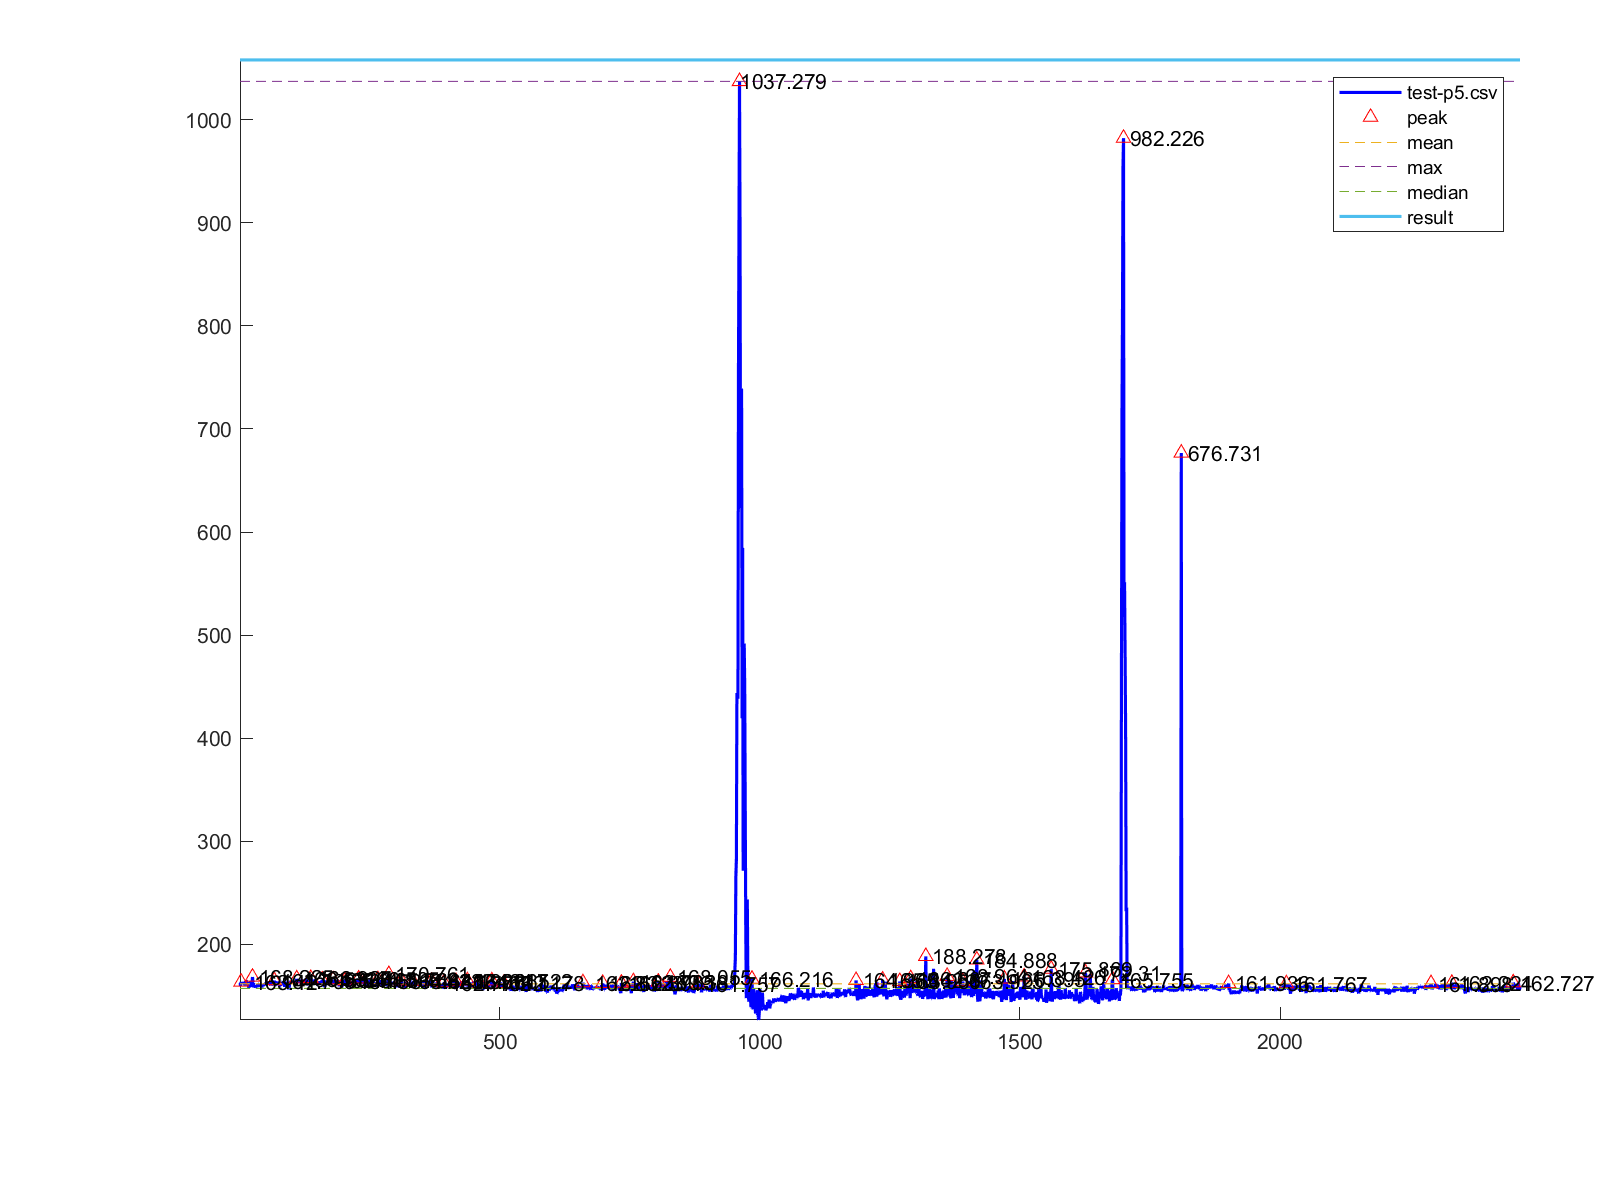

Source data for this figure (header and first rows):
1, 162.182
2, 159.6
3, 163.4
4, 161.4
5, 163.1
6, 161.8
7, 163.4
8, 162.7
9, 162.7
10, 160.1
11, 162.4
12, 162.3
13, 165.3
14, 160.5
15, 160.9
16, 161.9
17, 160.2
18, 157.6
19, 161.9
20, 162.9
21, 162.1
22, 163.8
23, 158.4
24, 160.9
25, 168.2
26, 163
27, 162.3
28, 157.9
29, 158.9
30, 160.4
31, 157.7
32, 159.9
33, 158.1
34, 158.4
35, 162
36, 161.7
37, 158.8
38, 160.1
39, 160.1
40, 162.1
41, 161.6
42, 160
43, 158.1
44, 160.4
45, 161.9
46, 159.4
47, 161.1
48, 161.6
49, 160.4
50, 162.7
51, 159.8
52, 162.1
53, 162.5
54, 164.2
55, 161.2
56, 163.1
57, 161.4
58, 162.2
59, 162.2
60, 159.9
61, 164.1
... 2,400 more rows
